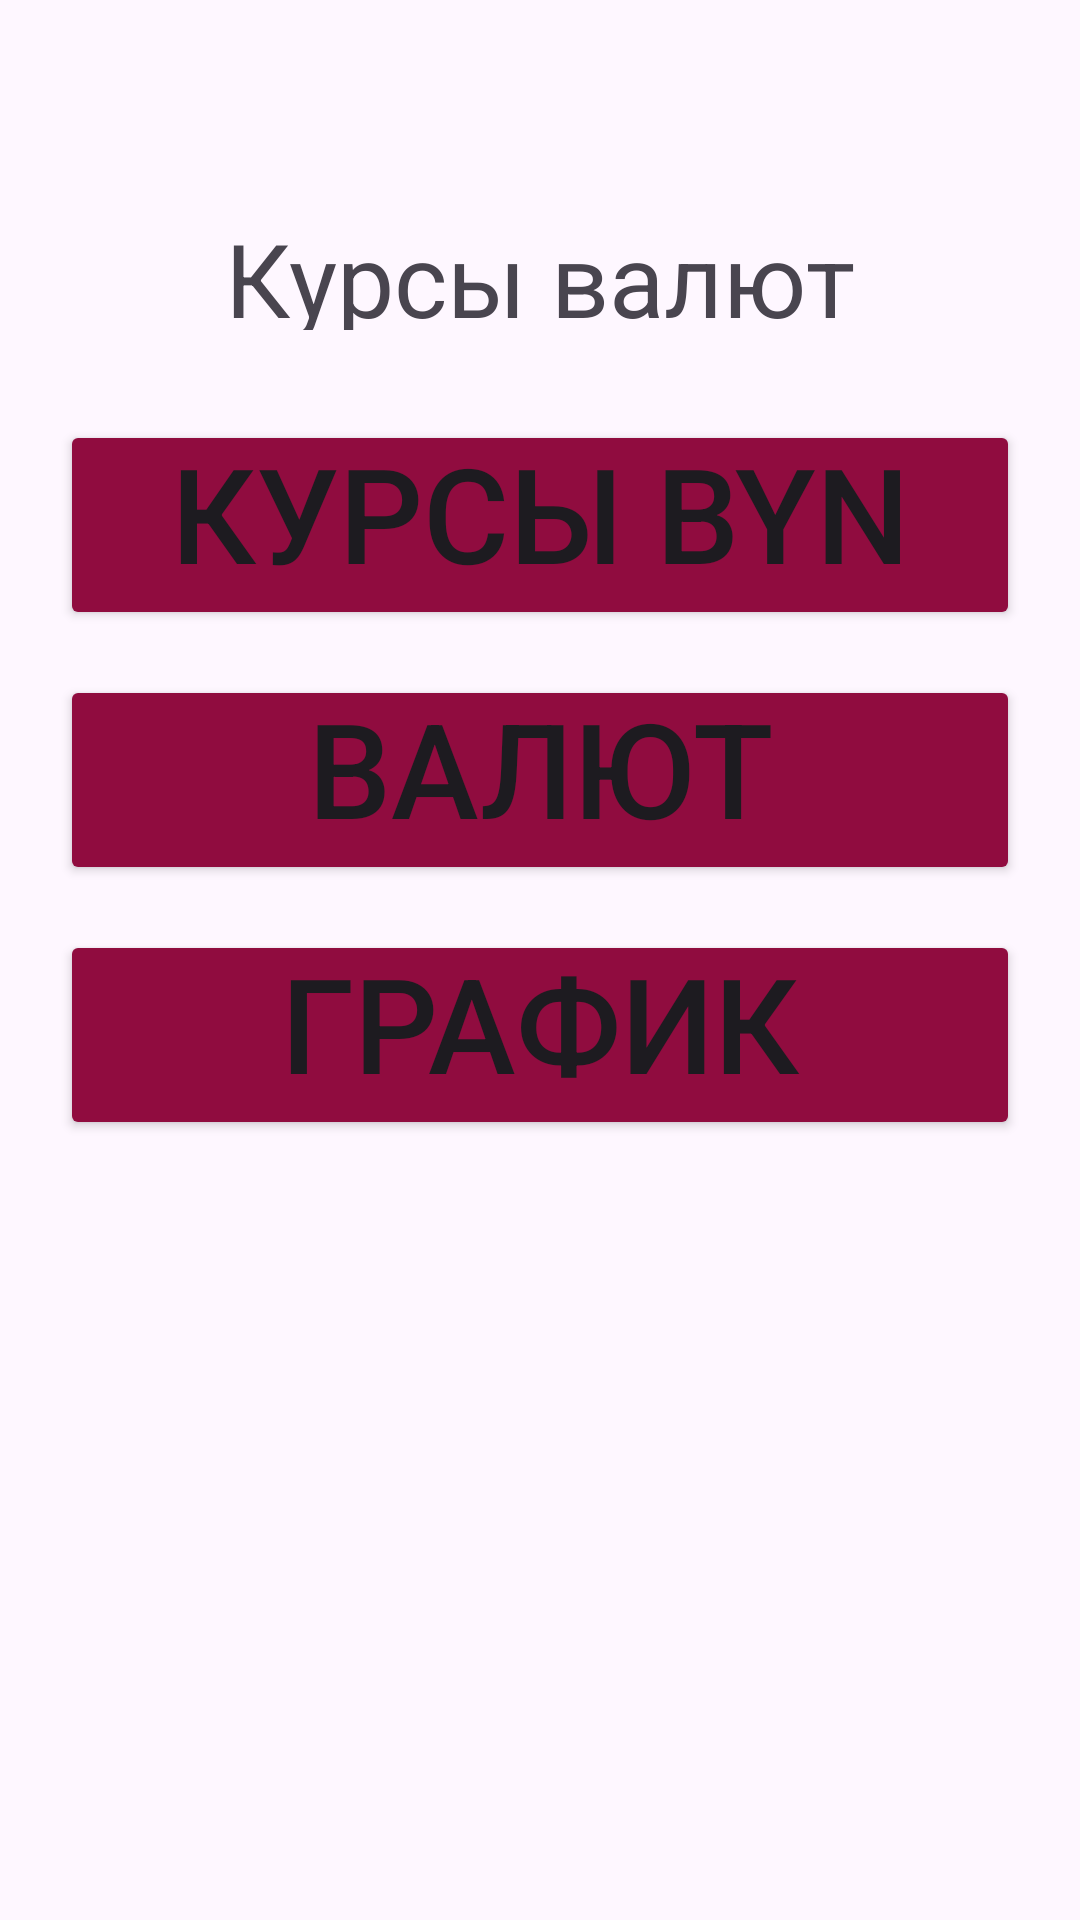

Android layout source for this screen:
<!-- AndroidManifest.xml: application theme Theme.CurrencyExchangeApp -->
<!-- res/layout/fragment_currency_exchange.xml -->
<?xml version="1.0" encoding="utf-8"?>
<androidx.constraintlayout.widget.ConstraintLayout xmlns:android="http://schemas.android.com/apk/res/android"
    xmlns:app="http://schemas.android.com/apk/res-auto"
    xmlns:tools="http://schemas.android.com/tools"
    android:layout_width="match_parent"
    android:layout_height="match_parent"
    tools:context=".presentation.CurrencyExchangeFragment">


    <TextView
        android:id="@+id/textViewExchangeRates"
        android:layout_width="0dp"
        android:layout_height="40dp"
        android:layout_marginStart="8dp"
        android:layout_marginTop="70dp"
        android:layout_marginEnd="8dp"
        android:gravity="center"
        android:text="@string/exchange_rate"
        android:textSize="34sp"
        app:layout_constraintEnd_toEndOf="parent"
        app:layout_constraintHorizontal_bias="0.0"
        app:layout_constraintStart_toStartOf="parent"
        app:layout_constraintTop_toTopOf="parent" />

    <Button
        android:id="@+id/btnRateBYN"
        android:layout_width="0dp"
        android:layout_height="70dp"
        android:layout_marginStart="20dp"
        android:layout_marginTop="30dp"
        android:layout_marginEnd="20dp"
        android:backgroundTint="@color/vinous"
        android:ellipsize="middle"
        android:gravity="bottom|center"
        android:text="@string/rate_byn"
        android:textSize="44sp"
        app:layout_constraintEnd_toEndOf="parent"
        app:layout_constraintStart_toStartOf="parent"
        app:layout_constraintTop_toBottomOf="@+id/textViewExchangeRates" />

    <Button
        android:id="@+id/btnBasketCur"
        android:layout_width="0dp"
        android:layout_height="70dp"
        android:layout_marginStart="20dp"
        android:layout_marginTop="15dp"
        android:layout_marginEnd="20dp"
        android:backgroundTint="@color/vinous"
        android:gravity="bottom|center"
        android:text="@string/basket_currency"
        android:textSize="44sp"
        app:layout_constraintEnd_toEndOf="parent"
        app:layout_constraintStart_toStartOf="parent"
        app:layout_constraintTop_toBottomOf="@+id/btnRateBYN" />

    <Button
        android:id="@+id/btnGraph"
        android:layout_width="0dp"
        android:layout_height="70dp"
        android:layout_marginStart="20dp"
        android:layout_marginTop="15dp"
        android:layout_marginEnd="20dp"
        android:backgroundTint="@color/vinous"
        android:gravity="bottom|center"
        android:text="@string/graph"
        android:textSize="44sp"
        app:layout_constraintEnd_toEndOf="parent"
        app:layout_constraintStart_toStartOf="parent"
        app:layout_constraintTop_toBottomOf="@+id/btnBasketCur" />

</androidx.constraintlayout.widget.ConstraintLayout>
<!-- resources referenced by this layout -->
<resources>
  <color name="vinous">#900C3F </color>
  <string name="basket_currency">Корзина валют</string>
  <string name="exchange_rate">Курсы валют</string>
  <string name="graph">График</string>
  <string name="rate_byn">Курсы BYN</string>
  <style name="Theme.CurrencyExchangeApp" parent="Base.Theme.CurrencyExchangeApp" />
  <style name="Base.Theme.CurrencyExchangeApp" parent="Theme.Material3.DayNight.NoActionBar">
          <item name="colorPrimaryDark">@color/platinum</item>
          
          
      </style>
  <color name="platinum">#E5E4E2 </color>
</resources>
